Run: headless pygame with SDL's dummy video driver; simulated clock (each Clock.tick advances the game by its frame time, no real sleeping); random seed 0; keys injected as events and as key.get_pressed() state; no mouse input.
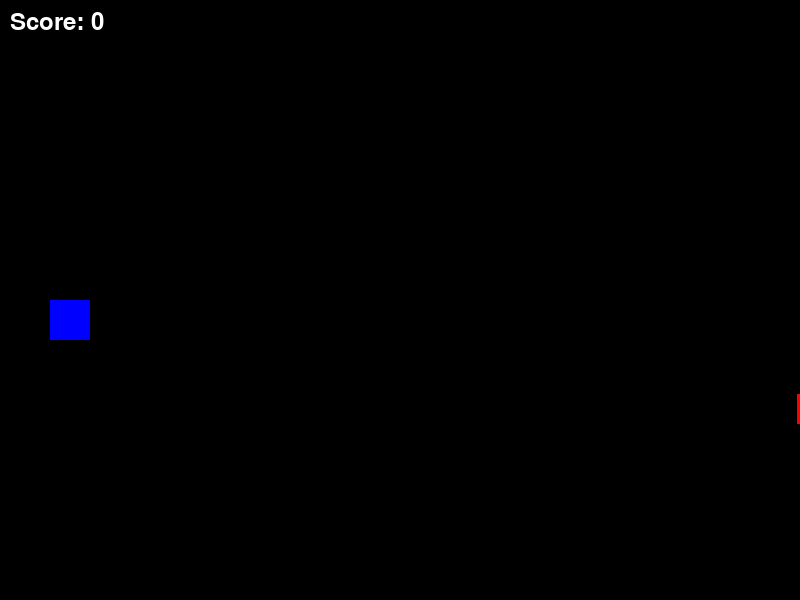
Frame 1 of 4 · flips 1–60 · no input
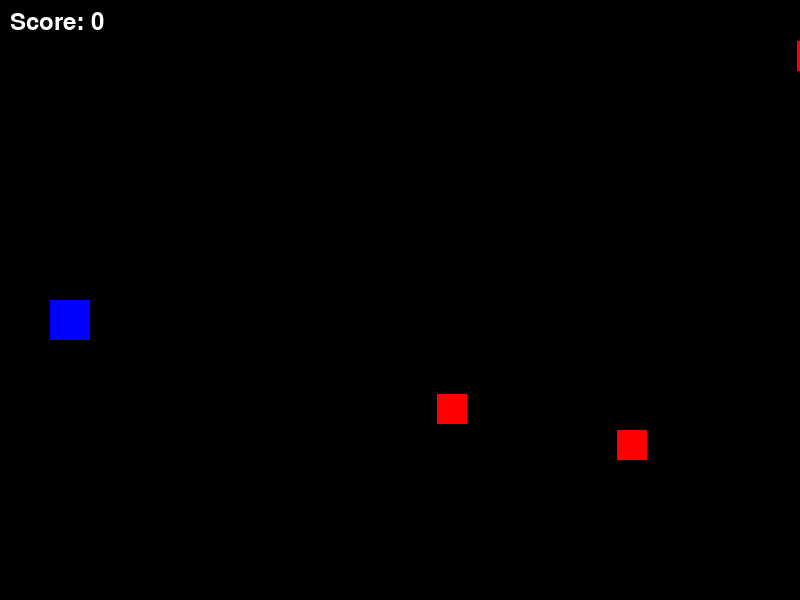
Frame 2 of 4 · flips 61–180 · tapped SPACE, RETURN · held RIGHT (→), D
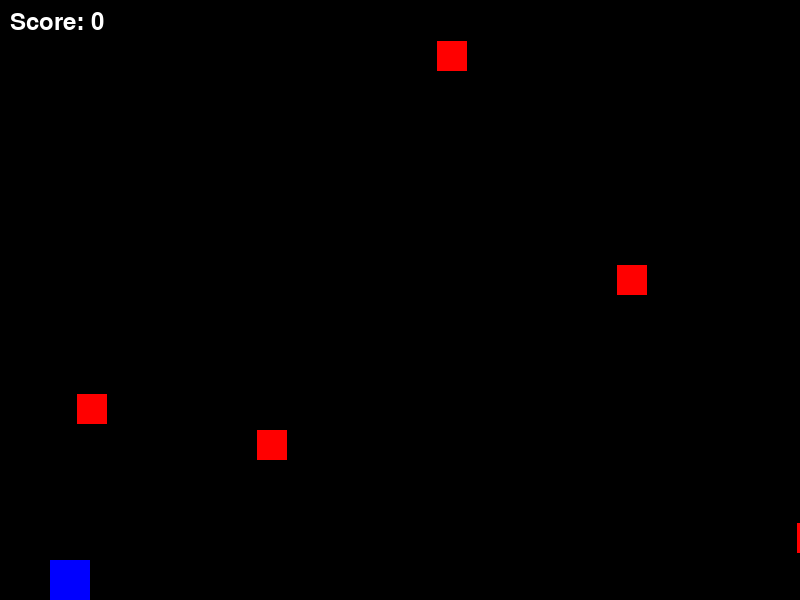
Frame 3 of 4 · flips 181–300 · held DOWN (↓), S
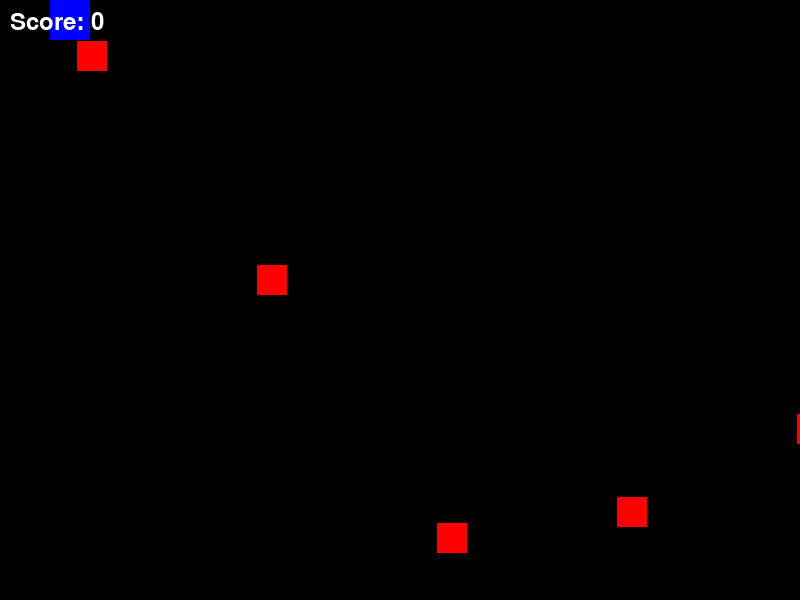
Frame 4 of 4 · flips 301–420 · held LEFT (←), A, UP (↑), W

The pygame program that drew these frames:

######################################################################
# Author: Chris Georgiev
# Username: georgievh
#
# Assignment: T11: Final Project
#
# Purpose: showcase learned skills
######################################################################
# Acknowledgements:
# - see references in readme
####################################################################################

import pygame
import random


class Game:
    def __init__(self, width=800, height=600):

        # Initialize Pygame
        pygame.init()

        # Screen settings
        self.width = width
        self.height = height
        self.screen = pygame.display.set_mode((self.width, self.height))
        pygame.display.set_caption("SquareShooter")

        # Colors
        self.white = (255, 255, 255)
        self.red = (255, 0, 0)
        self.blue = (0, 0, 255)
        self.black = (0, 0, 0)

        # Game state
        self.clock = pygame.time.Clock()
        self.score = 0
        self.font = pygame.font.Font(None, 36)
        self.running = True

        # Game objects
        self.player = Player(50, self.height // 2)
        self.bullets = []
        self.enemies = []

        # Game parameters
        self.frame_count = 0
        self.spawn_rate = 60

    def handle_events(self):
        for event in pygame.event.get():
            if event.type == pygame.QUIT:
                self.running = False

            # Shooting
            if event.type == pygame.KEYDOWN:
                if event.key == pygame.K_SPACE:
                    self.player.shoot(self.bullets)

    def update(self):
        # Player movement
        keys = pygame.key.get_pressed()
        if keys[pygame.K_UP]:
            self.player.move(-5)
        if keys[pygame.K_DOWN]:
            self.player.move(5)

        # Spawn enemies
        self.frame_count += 1
        if self.frame_count >= self.spawn_rate:
            self.spawn_enemy()
            self.frame_count = 0

        # Update bullets
        for bullet in self.bullets[:]:
            bullet.move()
            if bullet.is_off_screen(self.width):
                self.bullets.remove(bullet)

        # Update enemies
        for enemy in self.enemies[:]:
            enemy.move()
            if enemy.is_off_screen():
                self.enemies.remove(enemy)

        # Check collisions
        self.check_collisions()

    def check_collisions(self):
        for bullet in self.bullets[:]:
            for enemy in self.enemies[:]:
                if bullet.collides_with(enemy):
                    self.bullets.remove(bullet)
                    self.enemies.remove(enemy)
                    self.score += 1
                    break

        # Check if enemies reach left side
        for enemy in self.enemies:
            if enemy.rect.right < 0:
                self.running = False

    def spawn_enemy(self):
        y = random.randint(0, self.height - 30)
        enemy = Enemy(self.width, y)
        self.enemies.append(enemy)

    def draw(self):
        # Clear screen
        self.screen.fill(self.black)

        # Draw player
        pygame.draw.rect(self.screen, self.blue, self.player.rect)

        # Draw bullets
        for bullet in self.bullets:
            pygame.draw.rect(self.screen, self.white, bullet.rect)

        # Draw enemies
        for enemy in self.enemies:
            pygame.draw.rect(self.screen, self.red, enemy.rect)

        # Draw score
        score_text = self.font.render("Score: " + str(self.score), True, self.white)
        self.screen.blit(score_text, (10, 10))

        # Update display
        pygame.display.flip()  # one tutorial uses flip and the other update, and I don't know what the difference is. Flip is quicker to type though.


    def run(self):
        while self.running:
            self.handle_events()
            self.update()
            self.draw()
            self.clock.tick(60)

        pygame.quit()


class Player:
    def __init__(self, x, y, size=40):
        self.size = size
        self.rect = pygame.Rect(x, y, self.size, self.size)

    def move(self, dy):
        self.rect.y += dy
        # Keep player on screen
        screen_height = pygame.display.get_surface().get_height()
        self.rect.y = max(0, min(self.rect.y, screen_height - self.size))

    def shoot(self, bullets):
        bullet = Bullet(self.rect.right, self.rect.centery - 5)
        bullets.append(bullet)


class Bullet:
    def __init__(self, x, y, size=10, speed=10):
        self.size = size
        self.speed = speed
        self.rect = pygame.Rect(x, y, self.size, self.size)

    def move(self):
        self.rect.x += self.speed

    def is_off_screen(self, screen_width):
        return self.rect.left > screen_width

    def collides_with(self, other):
        return self.rect.colliderect(other.rect)


class Enemy:
    def __init__(self, x, y, size=30, speed=3):
        self.size = size
        self.speed = speed
        self.rect = pygame.Rect(x, y, self.size, self.size)

    def move(self):
        self.rect.x -= self.speed

    def is_off_screen(self):
        return self.rect.right < 0


def main():
    game = Game()
    game.run()


if __name__ == "__main__":
    main()
